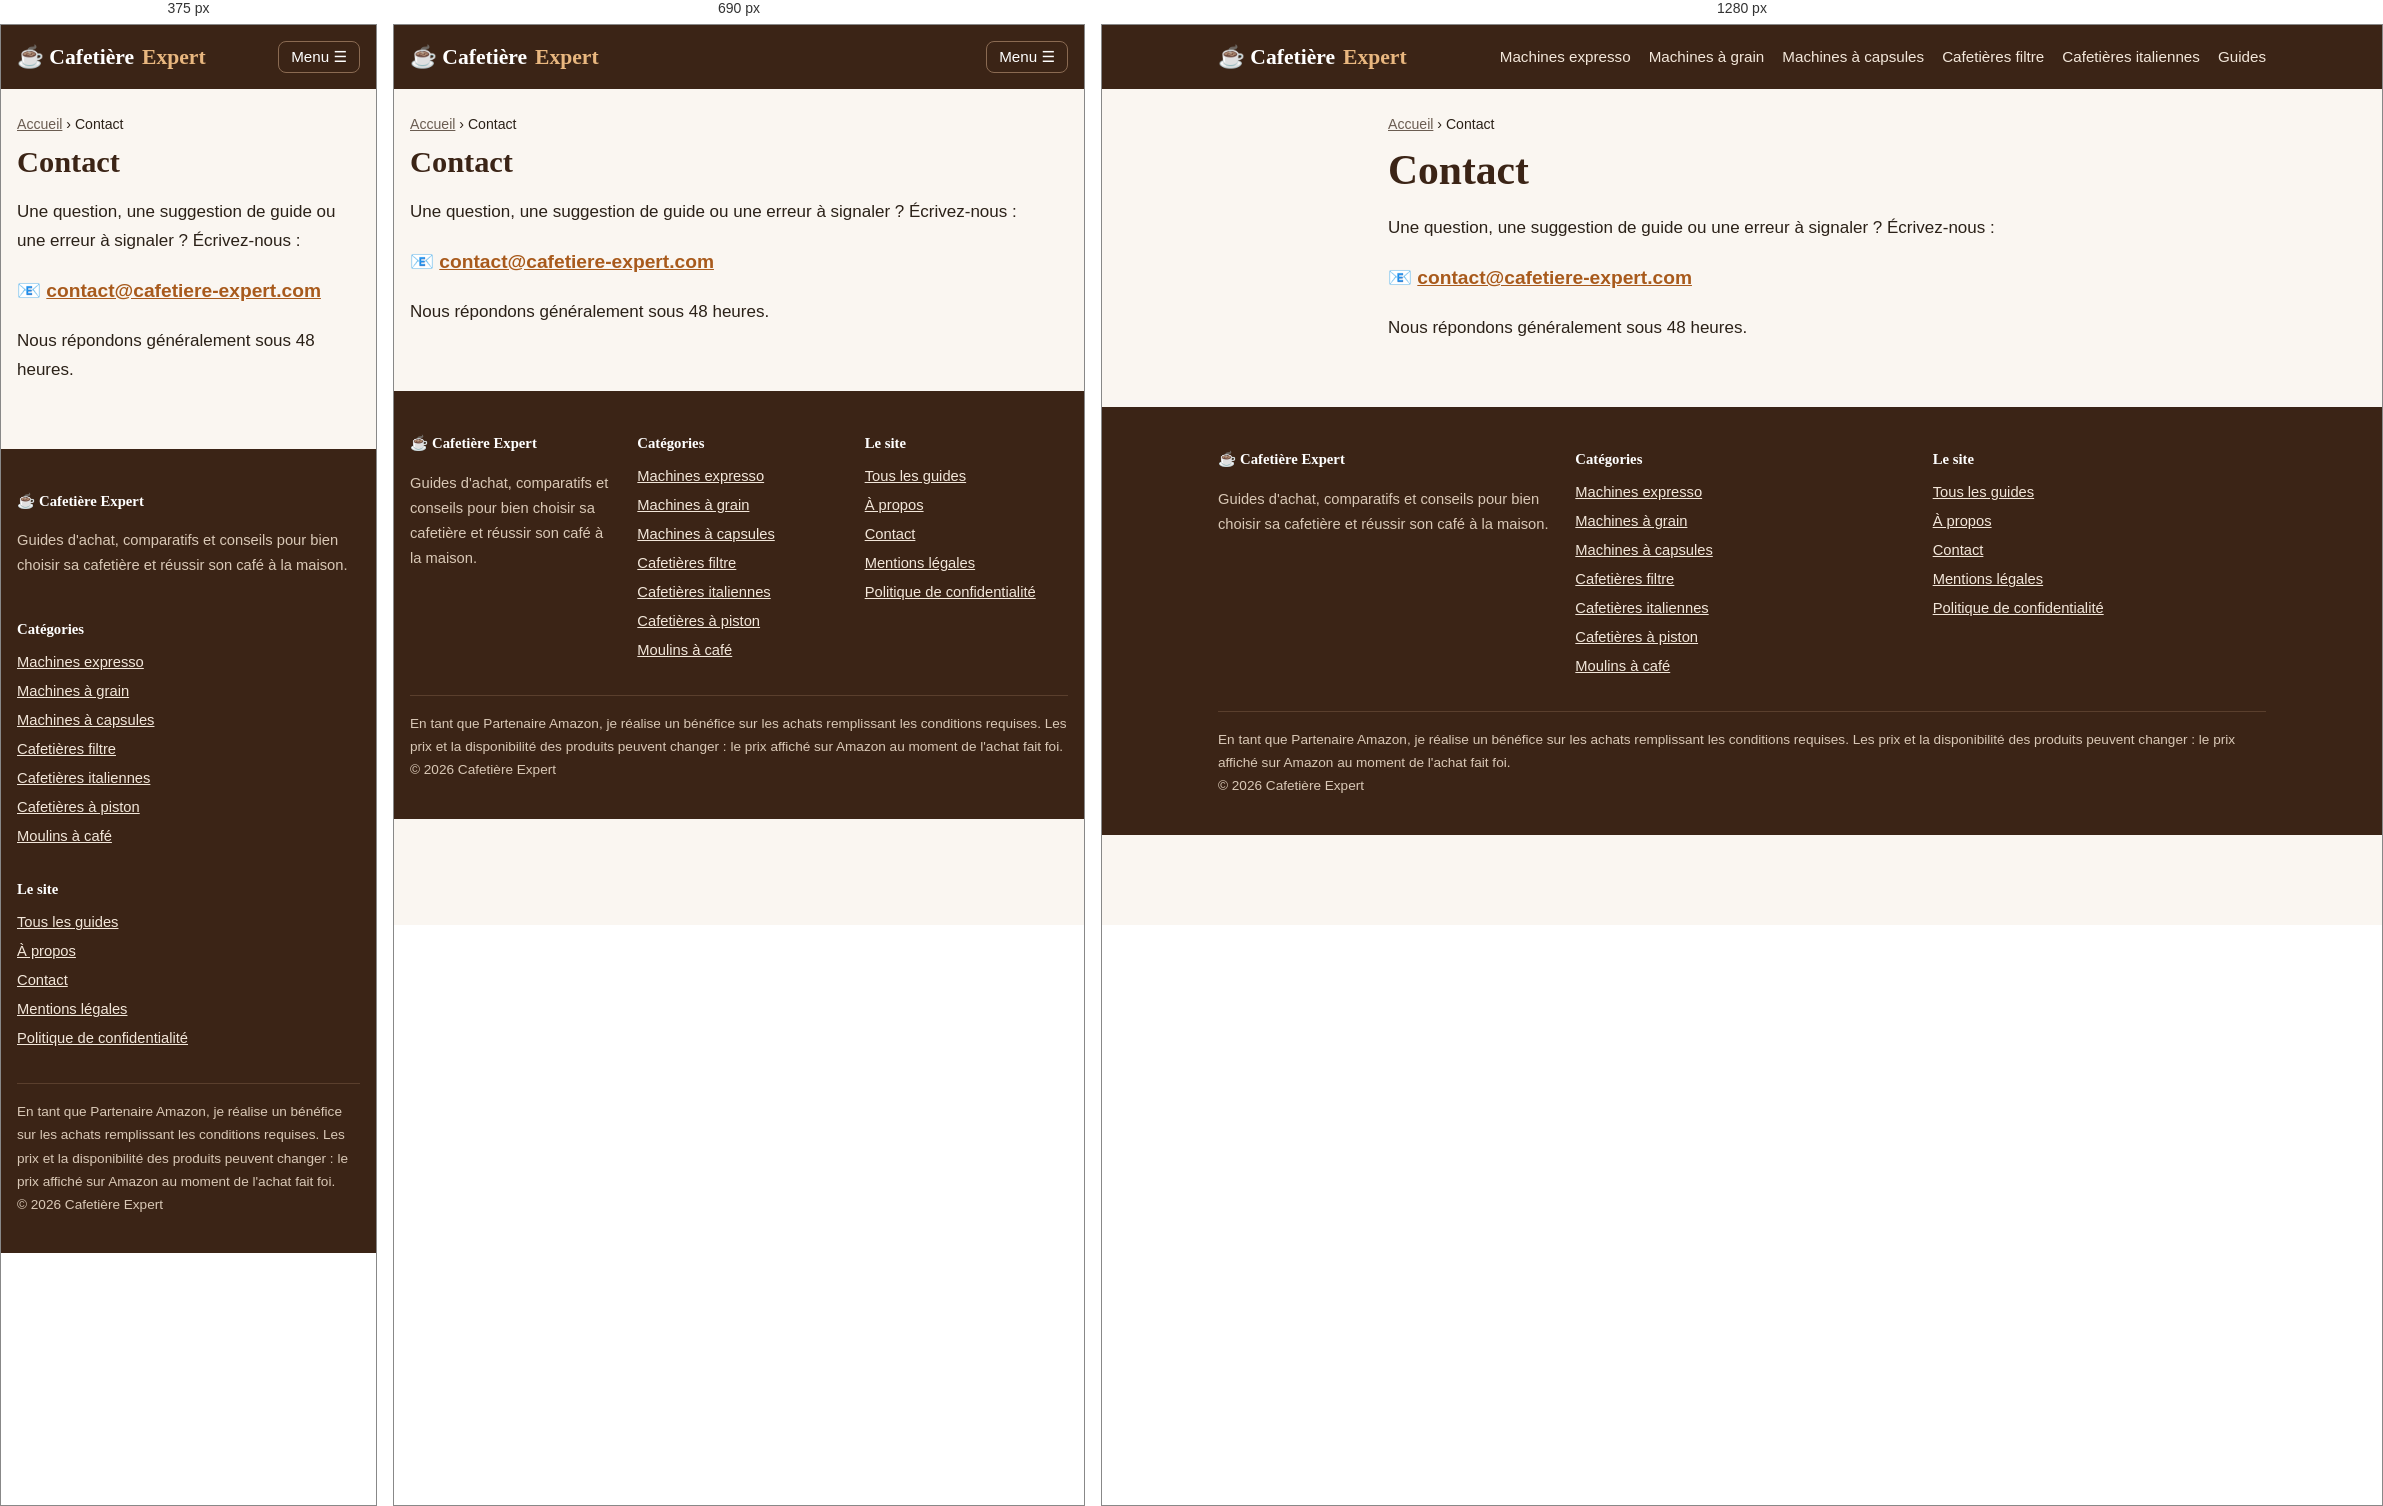
Rendered at 375 px, 690 px and 1280 px, left to right.

<!-- file: index.html -->
<!doctype html>
<html lang="fr">
<head>
<meta charset="utf-8">
<meta name="viewport" content="width=device-width, initial-scale=1">
<title>Contact | Cafetière Expert</title>
<meta name="description" content="Contactez l'équipe de Cafetière Expert.">
<meta name="robots" content="index, follow">
<link rel="canonical" href="https://cafetiere-expert.com/contact/">
<meta property="og:type" content="website">
<meta property="og:locale" content="fr_FR">
<meta property="og:site_name" content="Cafetière Expert">
<meta property="og:title" content="Contact | Cafetière Expert">
<meta property="og:description" content="Contactez l'équipe de Cafetière Expert.">
<meta property="og:url" content="https://cafetiere-expert.com/contact/">
<link rel="icon" href="/favicon.svg" type="image/svg+xml">
<link rel="stylesheet" href="/assets/style.css">

</head>
<body>
<header class="entete">
  <div class="conteneur">
    <a class="logo" href="/">☕ Cafetière <span>Expert</span></a>
    <button class="menu-bouton" aria-label="Ouvrir le menu" onclick="document.querySelector('.menu').classList.toggle('ouvert')">Menu ☰</button>
    <nav class="menu"><a href="/machines-expresso/">Machines expresso</a><a href="/machines-a-grain/">Machines à grain</a><a href="/machines-a-capsules/">Machines à capsules</a><a href="/cafetieres-filtre/">Cafetières filtre</a><a href="/cafetieres-italiennes/">Cafetières italiennes</a><a href="/guides/">Guides</a></nav>
  </div>
</header>
<main>
<div class="lecture article"><p class="fil"><a href="/">Accueil</a> › Contact</p><h1>Contact</h1>
  <p>Une question, une suggestion de guide ou une erreur à signaler ? Écrivez-nous :</p>
  <p style="font-size:1.2rem"><strong>📧 <a href="mailto:contact@cafetiere-expert.com">contact@cafetiere-expert.com</a></strong></p>
  <p>Nous répondons généralement sous 48 heures.</p>
</div>
</main>
<footer class="pied">
  <div class="conteneur">
    <div class="colonnes">
      <div><h4>☕ Cafetière Expert</h4><p>Guides d'achat, comparatifs et conseils pour bien choisir sa cafetière et réussir son café à la maison.</p></div>
      <div><h4>Catégories</h4><ul><li><a href="/machines-expresso/">Machines expresso</a></li><li><a href="/machines-a-grain/">Machines à grain</a></li><li><a href="/machines-a-capsules/">Machines à capsules</a></li><li><a href="/cafetieres-filtre/">Cafetières filtre</a></li><li><a href="/cafetieres-italiennes/">Cafetières italiennes</a></li><li><a href="/cafetieres-a-piston/">Cafetières à piston</a></li><li><a href="/moulins-a-cafe/">Moulins à café</a></li></ul></div>
      <div><h4>Le site</h4><ul>
        <li><a href="/guides/">Tous les guides</a></li>
        <li><a href="/a-propos/">À propos</a></li>
        <li><a href="/contact/">Contact</a></li>
        <li><a href="/mentions-legales/">Mentions légales</a></li>
        <li><a href="/confidentialite/">Politique de confidentialité</a></li>
      </ul></div>
    </div>
    <p class="mention">En tant que Partenaire Amazon, je réalise un bénéfice sur les achats remplissant les conditions requises. Les prix et la disponibilité des produits peuvent changer : le prix affiché sur Amazon au moment de l'achat fait foi.<br>© 2026 Cafetière Expert</p>
  </div>
</footer>
</body>
</html>


/* @media block from style.css */
@media (max-width: 760px) {
  .menu-bouton { display: block; }
  .menu { display: none; width: 100%; flex-direction: column; gap: 4px; padding-bottom: 12px; }
  .menu.ouvert { display: flex; }
  .menu a { padding: 6px 0; }
}

/* @media block from style.css */
@media (max-width: 620px) {
  .produit { grid-template-columns: 1fr; }
  .pour-contre { grid-template-columns: 1fr; }
}